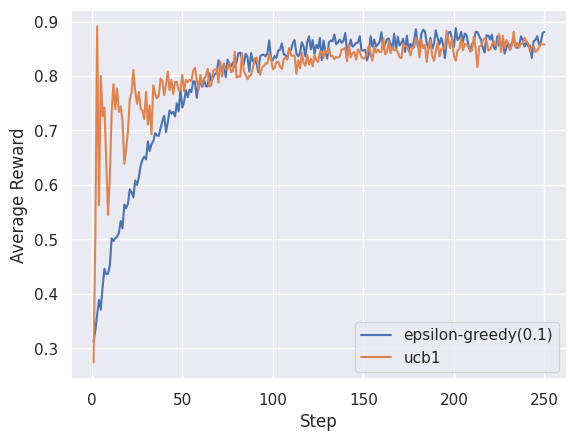

Write the Python code that produced this figure.
#!/usr/bin/env python
import numpy as np 
import random
import math
import pandas as pd
import matplotlib.pyplot as plt
import seaborn as sns
sns.set()

class SlotArm:
    def __init__(self, p):
        self.p = p

    def draw(self):
        if self.p > random.random():
            return 1.0
        else:
            return 0.0

class EpsilonGreedy:
    def __init__(self, epsilon):
        self.epsilon = epsilon

    def initialize(self, n_arms):
        self.n = np.zeros(n_arms) # Number of trials of each arms
        self.v = np.zeros(n_arms) # values of each arms

    def select_arm(self):
        """
        choose an arm according to the policy.
        """
        if self.epsilon > random.random():
            return np.random.randint(0, len(self.v))
        else:
            return np.argmax(self.v)

    def update(self, chosen_arm, reward, t):
        """
        update parameters.
        """
        self.n[chosen_arm] += 1
        n = self.n[chosen_arm]
        v = self.v[chosen_arm]
        self.v[chosen_arm] = ((n-1)/float(n))*v + (1/float(n))*reward

    def label(self):
        return 'epsilon-greedy(' + str(self.epsilon) + ')'

class UCB1:
    def initialize(self, n_arms):
        self.n = np.zeros(n_arms) # Number of trials of each arms
        self.w = np.zeros(n_arms) # Number of success of each arms
        self.v = np.zeros(n_arms) # values of each arms

    def select_arm(self):
        """
        choose an arm according to the policy.
        """
        # try all arms at least once.
        for i in range(len(self.n)):
            if self.n[i] == 0:
                return i
        return np.argmax(self.v)
    
    def update(self, chosen_arm, reward, t):
        self.n[chosen_arm] += 1
        if reward == 1.0:
            self.w[chosen_arm] += 1

        # if there's arm that has never tried, values are not updated.
        for i in range(len(self.n)):
            if self.n[i] == 0:
                return 

        for i in range(len(self.v)):
            self.v[i] = self.w[i]/self.n[i] + (2*math.log(t)/self.n[i])**0.5

    def label(self):
        return 'ucb1'

# execute simulation
def play(algo, arms, num_sims, num_time):
    """
    Args:
        num_sims(int): times of simulation.
        num_time(int): number of one set games.
    """
    # history
    times = np.zeros(num_sims * num_time) # number of games
    rewards = np.zeros(num_sims * num_time)

    for sim in range(num_sims):
        algo.initialize(len(arms))

        for time in range(num_time):
            index = sim * num_time + time
            # history
            times[index] = time + 1
            chosen_arm = algo.select_arm()
            reward = arms[chosen_arm].draw()
            rewards[index] = reward

            algo.update(chosen_arm, reward, time+1)

    return [times, rewards]

def main():
    arms = (SlotArm(0.3), SlotArm(0.5), SlotArm(0.9))
    algos = (EpsilonGreedy(0.1), UCB1())

    for algo in algos:
        results = play(algo, arms, 1000, 250)

        df = pd.DataFrame({'times': results[0], 'rewards': results[1]})
        mean = df['rewards'].groupby(df['times']).mean()
        plt.plot(mean, label=algo.label())

    plt.xlabel('Step')
    plt.ylabel('Average Reward')
    plt.legend(loc='best')
    plt.show()

main()
